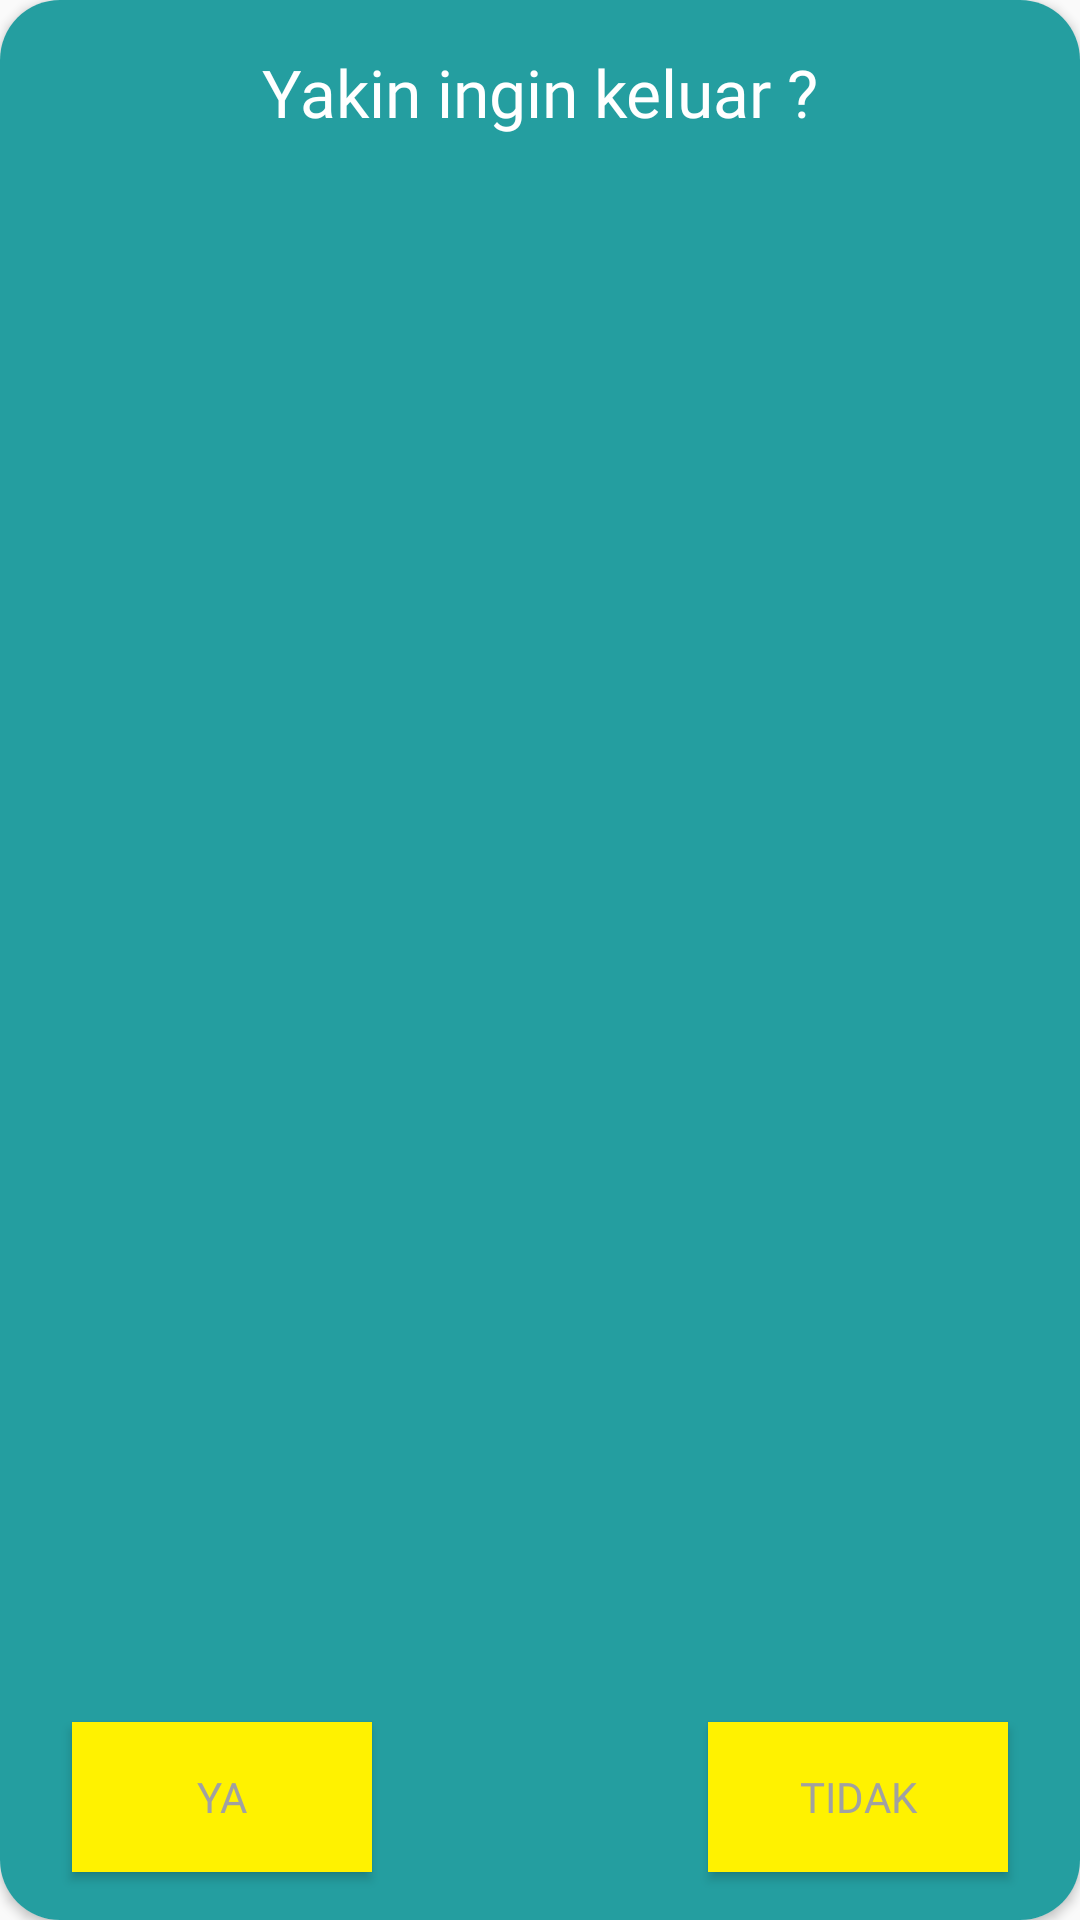

Write the Android layout XML for this screen, with the resource values it uses.
<!-- AndroidManifest.xml: application theme AppTheme -->
<!-- res/layout/popup_exit.xml -->
<?xml version="1.0" encoding="utf-8"?>
<androidx.cardview.widget.CardView xmlns:android="http://schemas.android.com/apk/res/android"
    xmlns:tools="http://schemas.android.com/tools"
    android:layout_width="280dp"
    android:layout_height="150dp"
    xmlns:app="http://schemas.android.com/apk/res-auto"
    android:layout_gravity="center"
    app:cardCornerRadius="20dp">

    <androidx.constraintlayout.widget.ConstraintLayout
        android:layout_width="match_parent"
        android:layout_height="match_parent"
        android:background="@color/main_color">


        <TextView
            android:id="@+id/textView12"
            android:layout_width="wrap_content"
            android:layout_height="wrap_content"
            android:layout_marginTop="16dp"
            android:fontFamily="@font/baloobold"
            android:gravity="center"
            android:text="Yakin ingin keluar ?"
            android:textAlignment="gravity"
            android:textColor="@android:color/white"
            android:textSize="22sp"
            app:layout_constraintEnd_toEndOf="parent"
            app:layout_constraintStart_toStartOf="parent"
            app:layout_constraintTop_toTopOf="parent" />

        <Button
            android:id="@+id/btn_keluar_ya"
            android:layout_width="100dp"
            android:layout_height="50dp"
            android:layout_marginStart="24dp"
            android:layout_marginBottom="16dp"
            android:background="@color/kuning"
            android:text="YA"
            android:fontFamily="@font/baloobold"
            android:textColor="@color/abuabu"
            app:layout_constraintBottom_toBottomOf="parent"
            app:layout_constraintStart_toStartOf="parent" />

        <Button
            android:id="@+id/btn_keluar_tidak"
            android:layout_width="100dp"
            android:layout_height="50dp"
            android:layout_marginEnd="24dp"
            android:layout_marginBottom="16dp"
            android:background="@color/kuning"
            android:text="TIDAK"
            android:fontFamily="@font/baloobold"
            android:textColor="@color/abuabu"
            app:layout_constraintBottom_toBottomOf="parent"
            app:layout_constraintEnd_toEndOf="parent" />


    </androidx.constraintlayout.widget.ConstraintLayout>

</androidx.cardview.widget.CardView>
<!-- resources referenced by this layout -->
<resources>
  <color name="abuabu">#A1A1A1</color>
  <color name="kuning">#FFF200</color>
  <color name="main_color">#249EA0</color>
  <style name="AppTheme" parent="Theme.AppCompat.Light.NoActionBar">
          
          <item name="colorPrimary">@color/biruterang</item>
          <item name="colorPrimaryDark">@color/birulaut</item>
          <item name="colorAccent">@color/kuning</item>
          <item name="colorControlNormal">#fff</item>
          <item name="android:statusBarColor">@android:color/transparent</item>
      </style>
  <color name="biruterang">#388792</color>
  <color name="birulaut">#43B4C6</color>
</resources>
